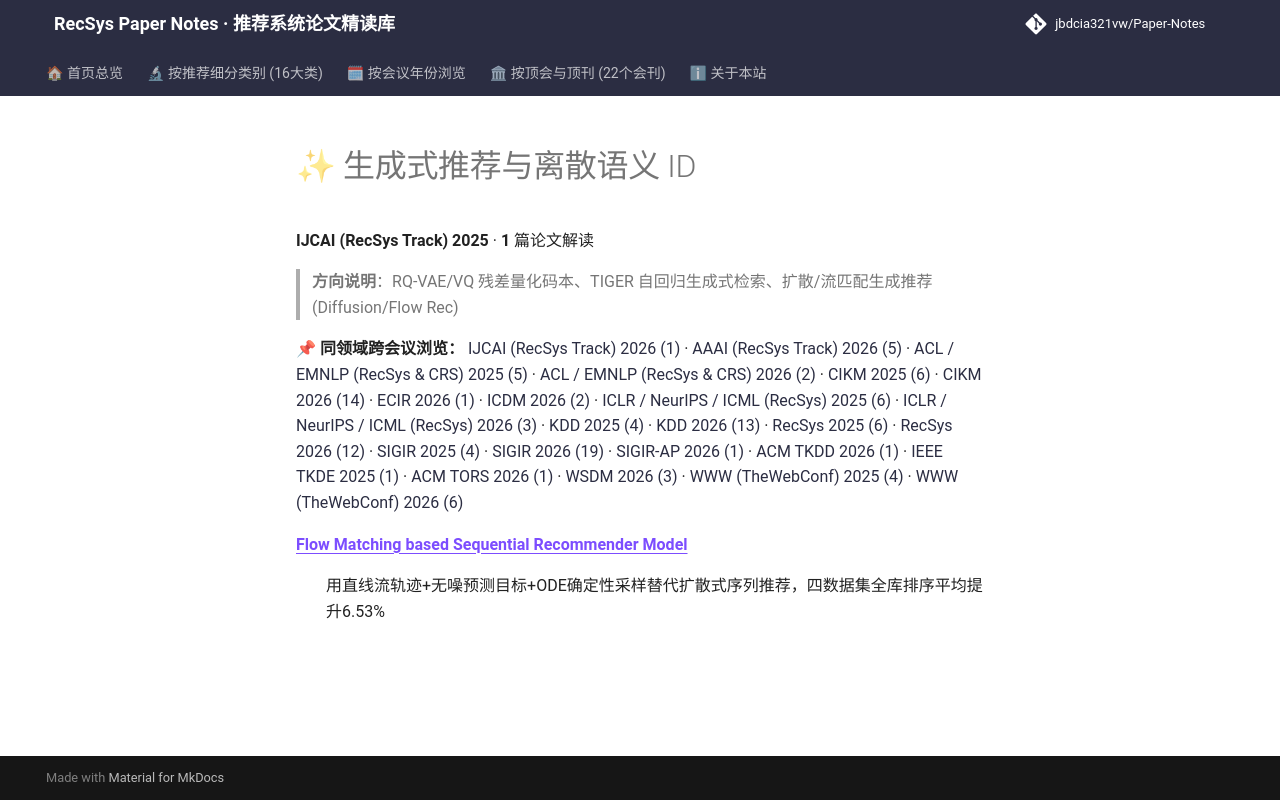

repository: jbdcia321vw/Paper-Notes · page: venues/IJCAI/2025/generative_rec/index.html · generator: mkdocs

# ✨ 生成式推荐与离散语义 ID

**IJCAI (RecSys Track) 2025** · **1** 篇论文解读

> **方向说明**：RQ-VAE/VQ 残差量化码本、TIGER 自回归生成式检索、扩散/流匹配生成推荐 (Diffusion/Flow Rec)

📌 **同领域跨会议浏览：** [IJCAI (RecSys Track) 2026 (1)](../../2026/generative_rec/) · [AAAI (RecSys Track) 2026 (5)](../../../AAAI/2026/generative_rec/) · [ACL / EMNLP (RecSys & CRS) 2025 (5)](../../../ACL_EMNLP/2025/generative_rec/) · [ACL / EMNLP (RecSys & CRS) 2026 (2)](../../../ACL_EMNLP/2026/generative_rec/) · [CIKM 2025 (6)](../../../CIKM/2025/generative_rec/) · [CIKM 2026 (14)](../../../CIKM/2026/generative_rec/) · [ECIR 2026 (1)](../../../ECIR/2026/generative_rec/) · [ICDM 2026 (2)](../../../ICDM/2026/generative_rec/) · [ICLR / NeurIPS / ICML (RecSys) 2025 (6)](../../../ICLR_NeurIPS_ICML/2025/generative_rec/) · [ICLR / NeurIPS / ICML (RecSys) 2026 (3)](../../../ICLR_NeurIPS_ICML/2026/generative_rec/) · [KDD 2025 (4)](../../../KDD/2025/generative_rec/) · [KDD 2026 (13)](../../../KDD/2026/generative_rec/) · [RecSys 2025 (6)](../../../RecSys/2025/generative_rec/) · [RecSys 2026 (12)](../../../RecSys/2026/generative_rec/) · [SIGIR 2025 (4)](../../../SIGIR/2025/generative_rec/) · [SIGIR 2026 (19)](../../../SIGIR/2026/generative_rec/) · [SIGIR-AP 2026 (1)](../../../SIGIR-AP/2026/generative_rec/) · [ACM TKDD 2026 (1)](../../../TKDD/2026/generative_rec/) · [IEEE TKDE 2025 (1)](../../../TKDE/2025/generative_rec/) · [ACM TORS 2026 (1)](../../../TORS/2026/generative_rec/) · [WSDM 2026 (3)](../../../WSDM/2026/generative_rec/) · [WWW (TheWebConf) 2025 (4)](../../../WWW/2025/generative_rec/) · [WWW (TheWebConf) 2026 (6)](../../../WWW/2026/generative_rec/)

<dl>
<dt><strong><a href="flow_matching_based_sequential_recommender_model/">Flow Matching based Sequential Recommender Model</a></strong></dt>
<dd>
<p>用直线流轨迹+无噪预测目标+ODE确定性采样替代扩散式序列推荐，四数据集全库排序平均提升6.53%</p>
</dd>
</dl>
